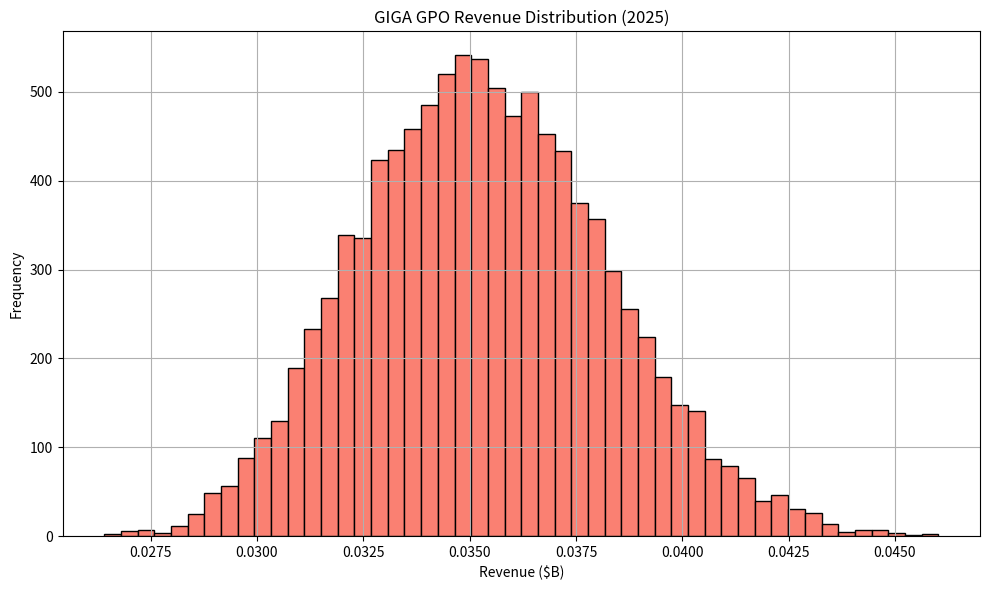

This chart was generated by the following Python code:
import numpy as np
import pandas as pd
import matplotlib.pyplot as plt

# Number of simulations
n = 10000

# -------------------------------
# GIGA GPO (AR Infra) Monte Carlo Simulation
# -------------------------------

# Inputs from scenario table
# TAM ($B)
tam_gpo = np.random.triangular(12.12, 13.46, 14.81, n)

# Uptake Rate (%)
uptake_rate = np.random.triangular(0.315, 0.35, 0.385, n)

# Capture Rate (%)
capture_rate = np.random.triangular(0.225, 0.25, 0.275, n)

# GIGA's Charge Rate (%)
charge_rate = np.random.triangular(0.027, 0.03, 0.033, n)

# Revenue formula
# Revenue = TAM × Uptake × Capture × UpfrontLoan% × GIGA Charge Rate
revenue_gpo = tam_gpo * uptake_rate * capture_rate * charge_rate

# -------------------------------
# RESULTS & SUMMARY
# -------------------------------

results_gpo = pd.DataFrame({
    "TAM": tam_gpo,
    "Uptake Rate": uptake_rate,
    "Capture Rate": capture_rate,
    "GIGA Charge Rate": charge_rate,
    "Revenue ($B)": revenue_gpo
})

# Display summary stats
summary = results_gpo.describe(percentiles=[0.05, 0.5, 0.95])
print("=== GIGA GPO Monte Carlo Simulation Summary ===")
print(summary[["Revenue ($B)"]])

# -------------------------------
# OPTIONAL: Histogram
# -------------------------------
plt.figure(figsize=(10, 6))
plt.hist(revenue_gpo, bins=50, color='salmon', edgecolor='black')
plt.title("GIGA GPO Revenue Distribution (2025)")
plt.xlabel("Revenue ($B)")
plt.ylabel("Frequency")
plt.grid(True)
plt.tight_layout()
plt.show()
